The GitHub repository Markelowww/diplom contains a labelled image folder "dataset_main" with 4 categories: AMD, CSR, DME, ERM. Examples follow, each with its label.

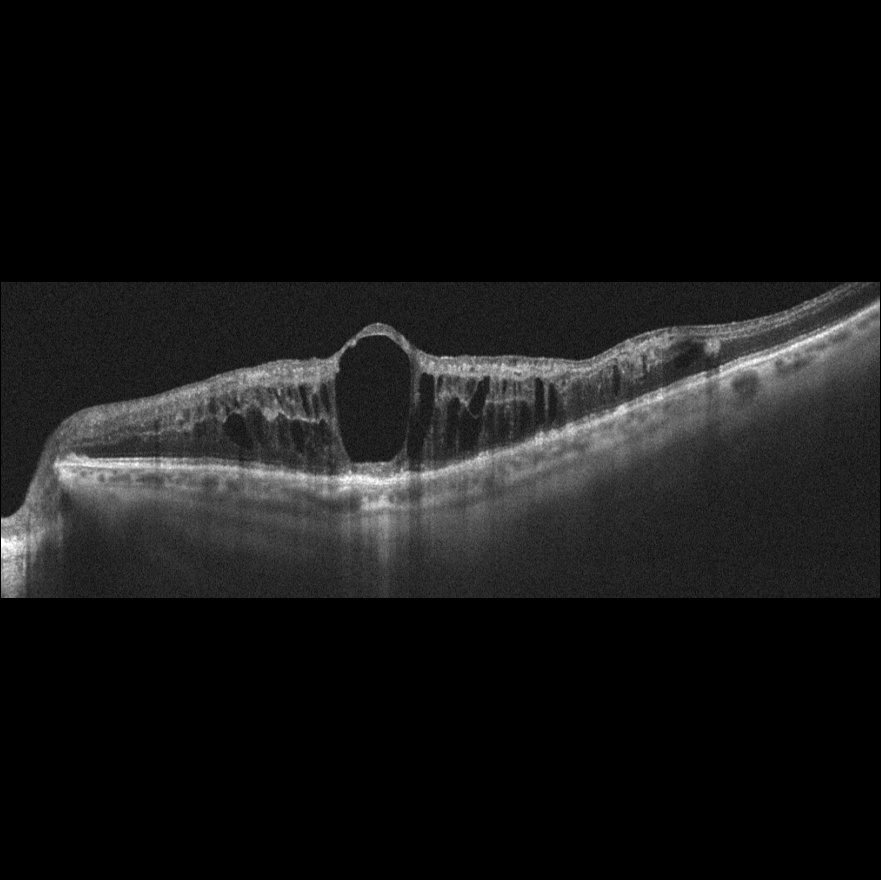
Label: DME

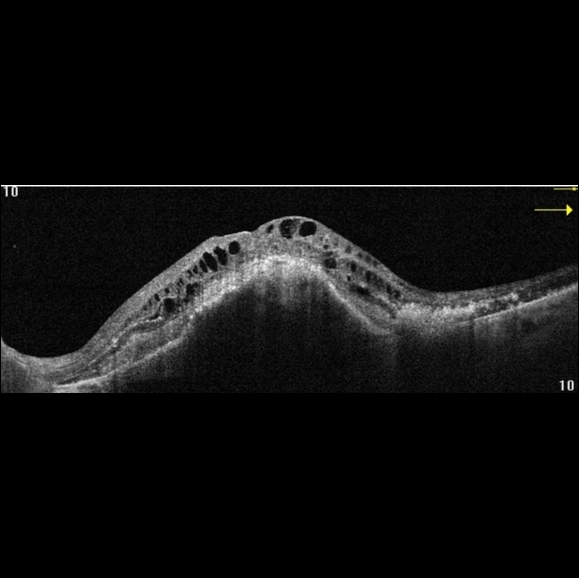
Label: AMD

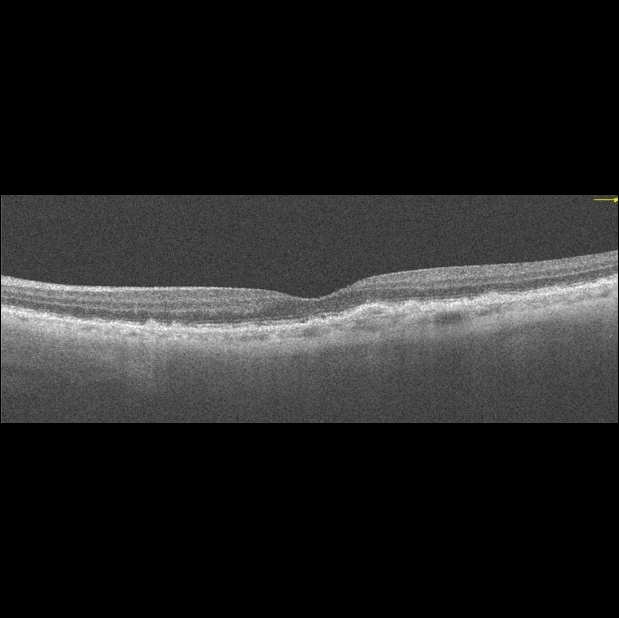
Label: AMD

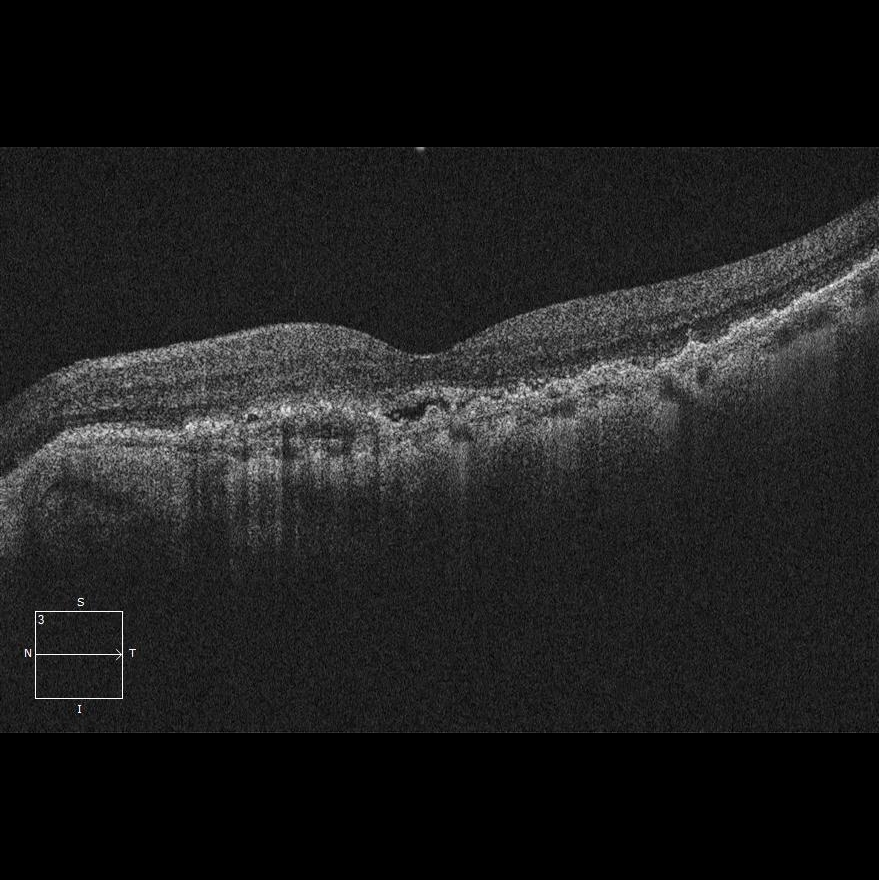
Label: AMD

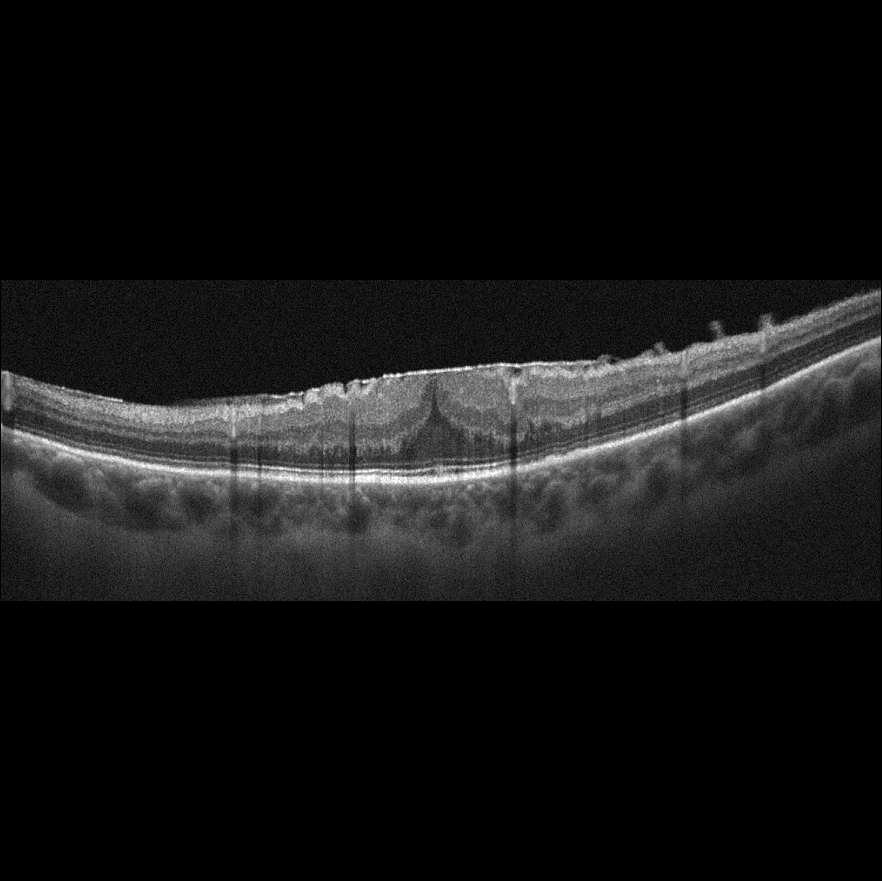
Label: ERM

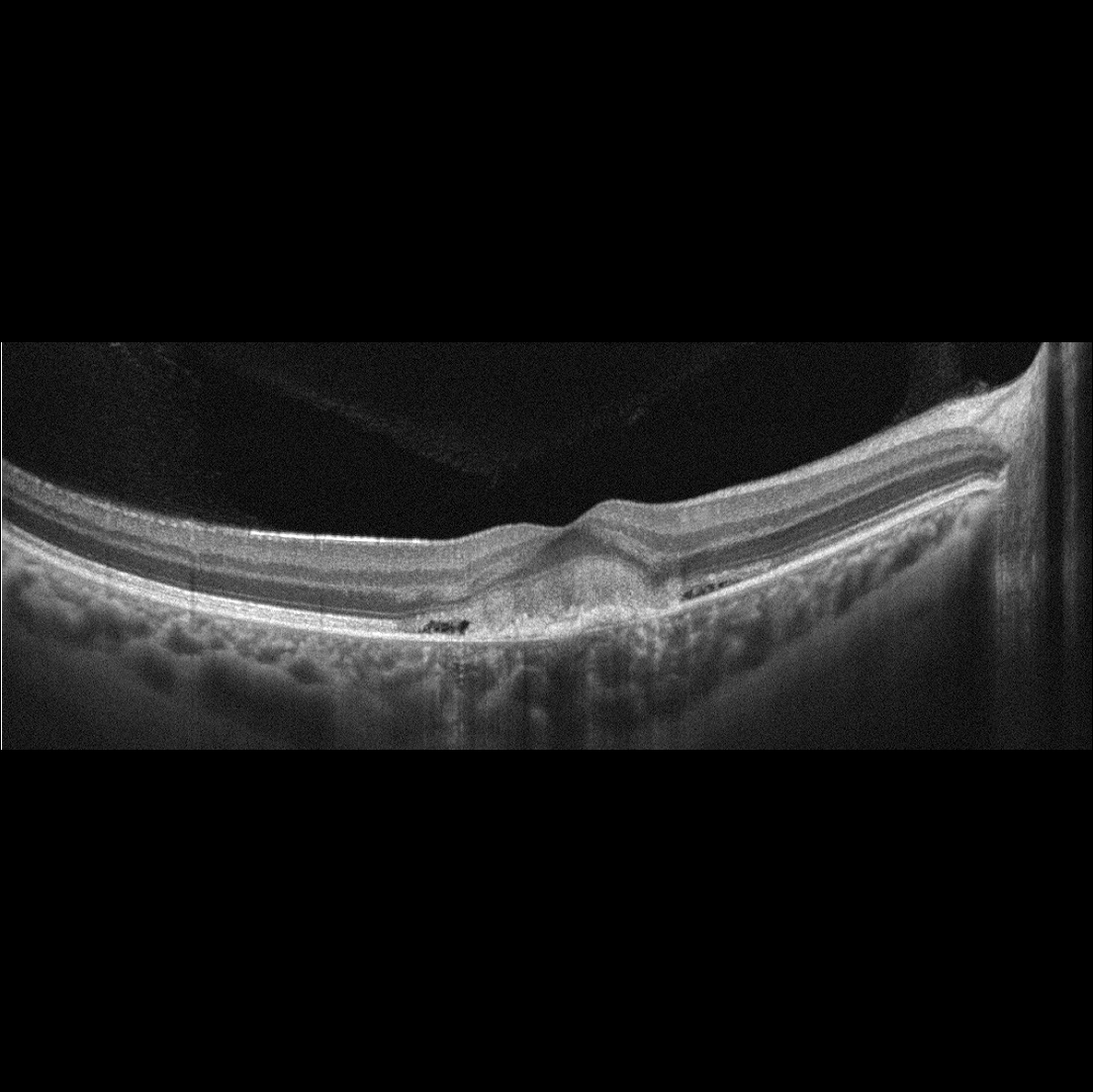
Label: AMD
